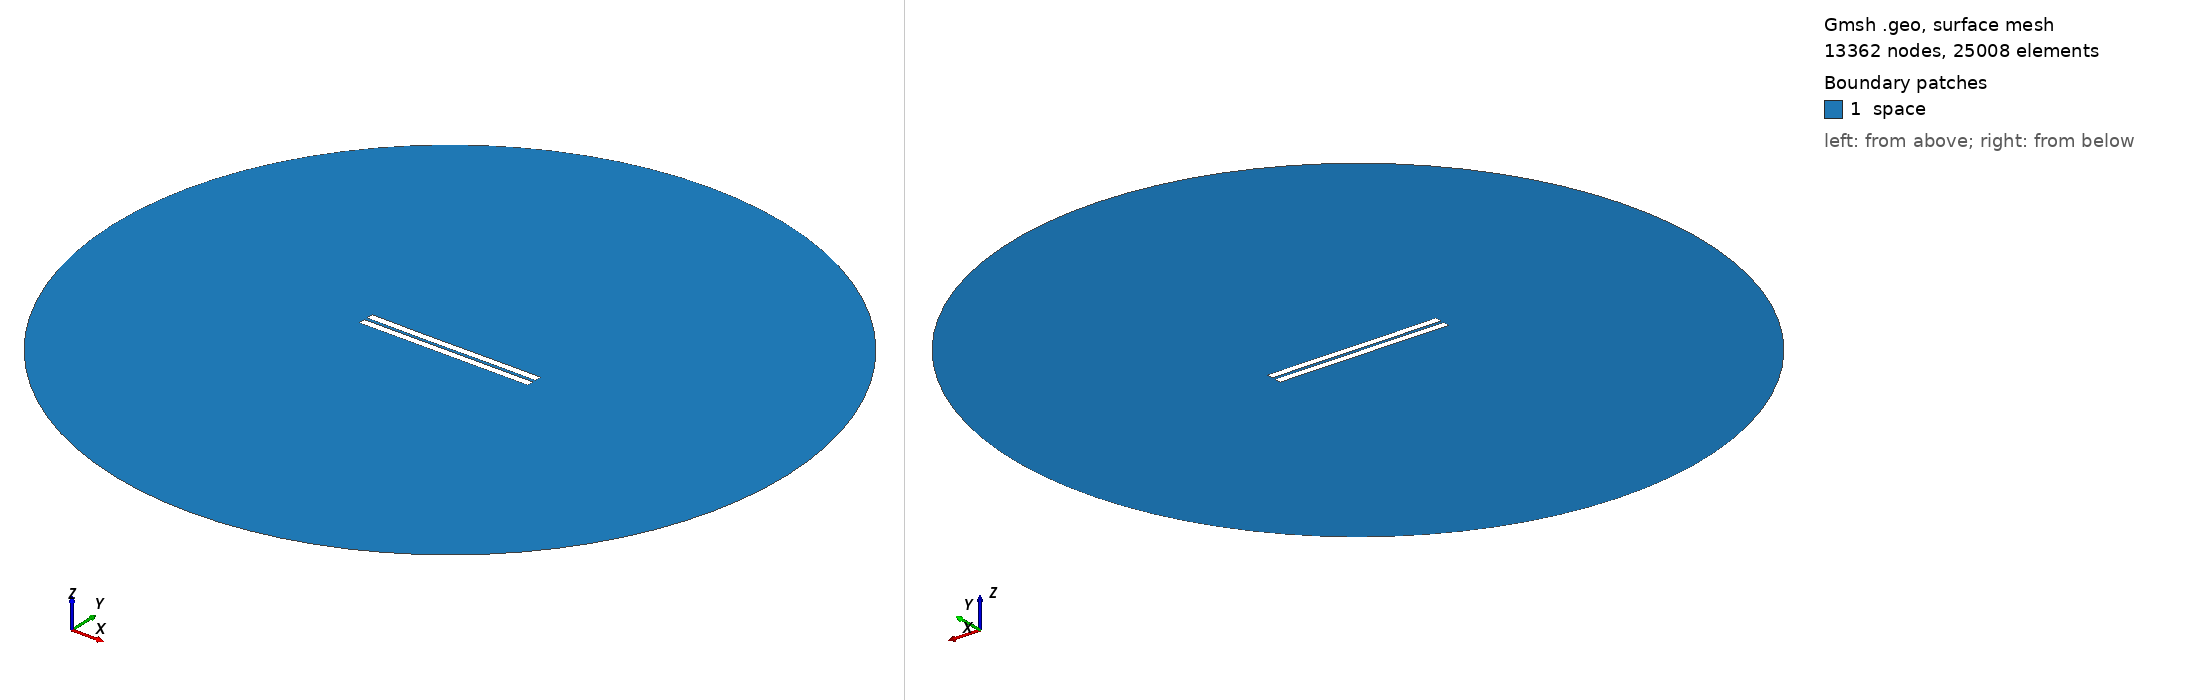

Gmsh geometry script, surface-meshed: 13362 nodes, 25008 surface elements. Boundary patches (legend numbers): 1 space. Left view from above one corner, right view from below the opposite corner. Legend entries are the model's physical surfaces. The drawing asked Gmsh for element sizes between 1% and 20% of the model's largest extent; the script's own settings can give other sizes.

=== 1408.geo (drawn) ===
//---------------------------------------
// Geometry kernel
//---------------------------------------

SetFactory("OpenCASCADE");



//---------------------------------------
// Parameters of the geometry
//---------------------------------------

// Overetch of the upper plate
overetch = 0.0;

// Distance between the plates
distance = 2.0;

// Discretization over the x axis (for the deformation)
nx = 50; 

// Length of the plate
L = 100 - overetch; 

// Number of modes
n = 4; 

// 1st mode coefficient
coeff(1) = -0.075;
beta(1) = 0.596864 * 3.1415926535 / L;

// 2nd mode coefficient
coeff(2) = -0.075;
beta(2) = 1.49418 * 3.1415926535 / L;

// 3rd mode coefficient
coeff(3) = -0.075;
beta(3) = 2.50025 * 3.1415926535 / L;

// 4th mode coefficient
coeff(4) = 0.0;
beta(4) = 3.49999 * 3.1415926535 / L;



//---------------------------------------
// Upper plate (deformed rectangle)
//---------------------------------------

// Coordiantes of the upper plate
xmin = -50;
xmax = 50 - overetch;

// Height of the upper plate
yheight = 4 - 2 * overetch;

// Indexes of the points
UpperID[] = {};
LowerID[] = {};
LeftID[] = {};
RightID[] = {};

// Point index
p = 1;

// Horizontal edges
For i In {1:nx}
    x = xmin + (i-1)*(xmax - xmin)/(nx-1);

    y_bottom = distance / 2 + overetch;
    For j In {1:n}
        C = (Cosh(beta(j)*L) + Cos(beta(j)*L)) / (Sinh(beta(j)*L) + Sin(beta(j)*L));
        y_bottom  = y_bottom + coeff(j) * (Cosh(beta(j)*(x+50)) - Cos(beta(j)*(x+50)) - C * (Sinh(beta(j)*(x+50)) - Sin(beta(j)*(x+50))));
    EndFor

    y_top = y_bottom + yheight;

    Point(p) = {x, y_top, 0, 1.0};
    UpperID[i] = p;
    p = p + 1;

    Point(p) = {x, y_bottom, 0, 1.0};
    LowerID[i] = p;
    p = p + 1;
EndFor

// Create point lists
UpperPts[] = {}; LowerPts[] = {};
For i In {1:nx}
  UpperPts[] += {UpperID[i]};
  LowerPts[] += {LowerID[i]};
EndFor

// Build splines
Spline(1) = {UpperPts[]};
Spline(2) = {LowerPts[]};
Line(3) = {LowerPts[nx-1], UpperPts[nx-1]};
Line(4) = {LowerPts[0], UpperPts[0]};

// Build the plane surface
Curve Loop(1) = {2, 3, -1, -4};
Plane Surface(1) = {1};



//---------------------------------------
// Lower plate (rectangle)
//---------------------------------------

// Vertices
Point(1001) = {-50, -1, 0, 1.0};
Point(1002) = { 50, -1, 0, 1.0};
Point(1003) = { 50,  -5, 0, 1.0};
Point(1004) = {-50,  -5, 0, 1.0};

// Edges
Line(5) = {1001, 1002};
Line(6) = {1002, 1003};
Line(7) = {1003, 1004};
Line(8) = {1004, 1001};

// Plane surface
Line Loop(2) = {5, 6, 7, 8};
Plane Surface(2) = {2}; 



//---------------------------------------
// Outer (fictious) boundary
//---------------------------------------

// Points
Point(1005) = {0, 0, 0};       // Center
Point(1006) = {200, 0, 0};     // Start point
Point(1007) = {0, 200, 0};     // 90 degrees
Point(1008) = {-200, 0, 0};    // 180 degrees
Point(1009) = {0, -200, 0};    // 270 degrees

// Circle arcs (each needs start, center, end)
Circle(9) = {1006, 1005, 1007};
Circle(10) = {1007, 1005, 1008};
Circle(11) = {1008, 1005, 1009};
Circle(12) = {1009, 1005, 1006};

// Plane surface for the entire domain
Curve Loop(3) = {9, 10, 11, 12};
Surface(3) = {3};

// Subtract the plates from the whole domain to obtain the actual domain where we want to solve the equations
BooleanDifference{ Surface{3}; Delete; }{ Surface{1}; Surface{2}; Delete; }




//---------------------------------------
// Transfinite Lines/Curves
//---------------------------------------

// Set the number of points on the boundaries
r = 7;

// Plates
Transfinite Curve {1, 2} = 50*r Using Progression 1;
Transfinite Curve {3, 4} = 2*r Using Progression 1;
Transfinite Line {5, 7} = 50*r Using Progression 1;
Transfinite Line {6, 8} = 2*r Using Progression 1;

// Outer boundary
Transfinite Line {9, 10, 11, 12} = 20 Using Progression 1;



//---------------------------------------
// Physical groups
//---------------------------------------                

// Physical curves (boundaries)
Physical Line("force_segment", 10) = {2};
Physical Line("upper_plate", 11) = {1, 3, 4};
Physical Line("lower_plate", 12) = {5, 6, 7, 8};
Physical Line("boundary", 20) = {9, 10, 11, 12};

// Physical Surfaces
Physical Surface("space", 30) = {3};



//---------------------------------------
// 6. Generate the Mesh
//---------------------------------------

// 2D mesh generation
Mesh 2;
